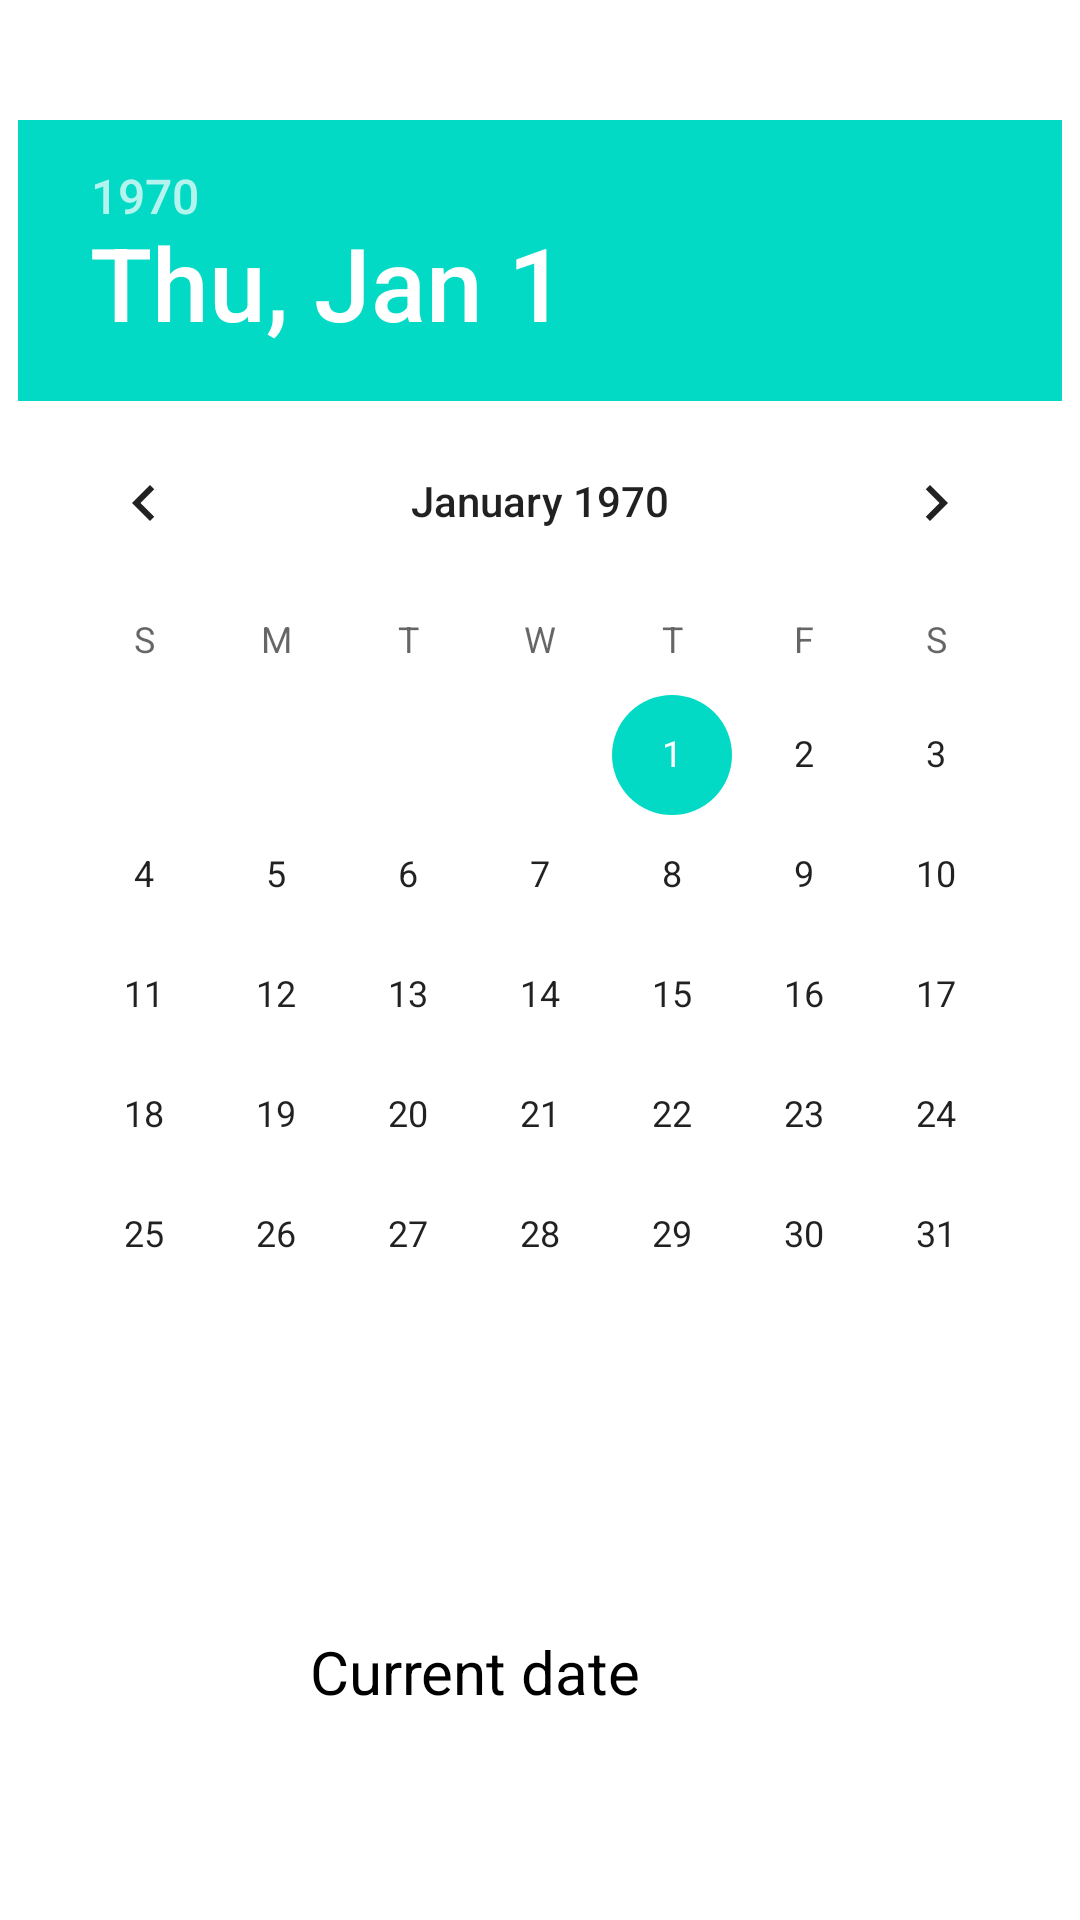

Layout XML and referenced resources for this Android screen:
<!-- AndroidManifest.xml: application theme Theme.PracticeOfAndroid -->
<!-- res/layout/activity_date_picker.xml -->
<?xml version="1.0" encoding="utf-8"?>
<androidx.constraintlayout.widget.ConstraintLayout xmlns:android="http://schemas.android.com/apk/res/android"
    xmlns:app="http://schemas.android.com/apk/res-auto"
    xmlns:tools="http://schemas.android.com/tools"
    android:layout_width="match_parent"
    android:layout_height="match_parent"
    tools:context=".DatePickerActivity">

    <DatePicker
        android:id="@+id/date_picker"
        android:layout_width="wrap_content"
        android:layout_height="wrap_content"
        android:layout_marginTop="40dp"
        app:layout_constraintEnd_toEndOf="parent"
        app:layout_constraintHorizontal_bias="0.491"
        app:layout_constraintStart_toStartOf="parent"
        app:layout_constraintTop_toTopOf="parent" />

    <TextView
        android:id="@+id/current_date_txt"
        android:layout_width="wrap_content"
        android:layout_height="wrap_content"
        android:layout_marginTop="72dp"
        android:text="Current date"
        android:textColor="#000000"
        android:textSize="20sp"
        app:layout_constraintEnd_toEndOf="@+id/date_picker"
        app:layout_constraintHorizontal_bias="0.41"
        app:layout_constraintStart_toStartOf="@+id/date_picker"
        app:layout_constraintTop_toBottomOf="@+id/date_picker" />

    <Button
        android:id="@+id/change_date_btn"
        android:layout_width="wrap_content"
        android:layout_height="wrap_content"
        android:layout_marginTop="88dp"
        android:text="Change Date'"
        app:layout_constraintEnd_toEndOf="parent"
        app:layout_constraintHorizontal_bias="0.498"
        app:layout_constraintStart_toStartOf="parent"
        app:layout_constraintTop_toBottomOf="@+id/current_date_txt" />

</androidx.constraintlayout.widget.ConstraintLayout>
<!-- resources referenced by this layout -->
<resources>
  <style name="Theme.PracticeOfAndroid" parent="Theme.MaterialComponents.DayNight.DarkActionBar">
          
          <item name="colorPrimary">@color/purple_500</item>
          <item name="colorPrimaryVariant">@color/purple_700</item>
          <item name="colorOnPrimary">@color/white</item>
          
          <item name="colorSecondary">@color/teal_200</item>
          <item name="colorSecondaryVariant">@color/teal_700</item>
          <item name="colorOnSecondary">@color/black</item>
          
          <item name="android:statusBarColor">?attr/colorPrimaryVariant</item>
          
      </style>
  <!-- not gathered from this repository: default colours our renderer supplied (Android Studio template values) -->
  <color name="purple_500">#FF6200EE</color>
  <color name="purple_700">#FF3700B3</color>
  <color name="teal_200">#FF03DAC5</color>
  <color name="teal_700">#FF018786</color>
  <color name="black">#FF000000</color>
  <color name="white">#FFFFFFFF</color>
</resources>
